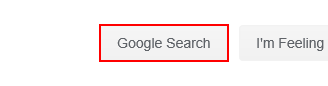
Workflow: weather forecast

Step 1: click on the text box 'btnK'
